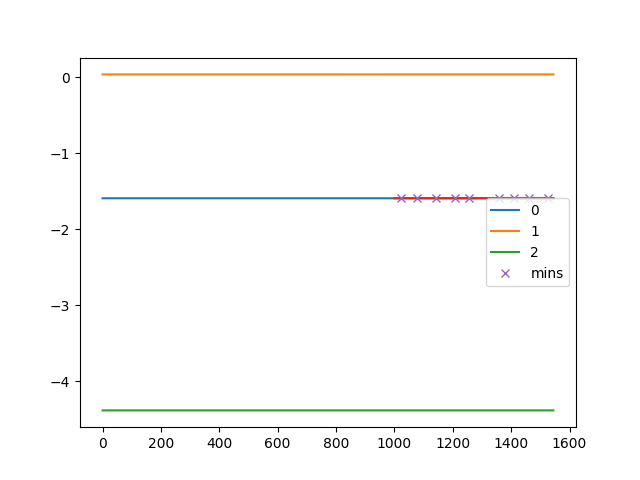

The file beside this chart, header and first rows:
, C:\Users\kiddb\Documents\GitHub\WHT-Proj…
0, [ 23  79 141 206 256 357 411 462 527]
1, [  1   6   8  12  15  20  26  31  34  39…
